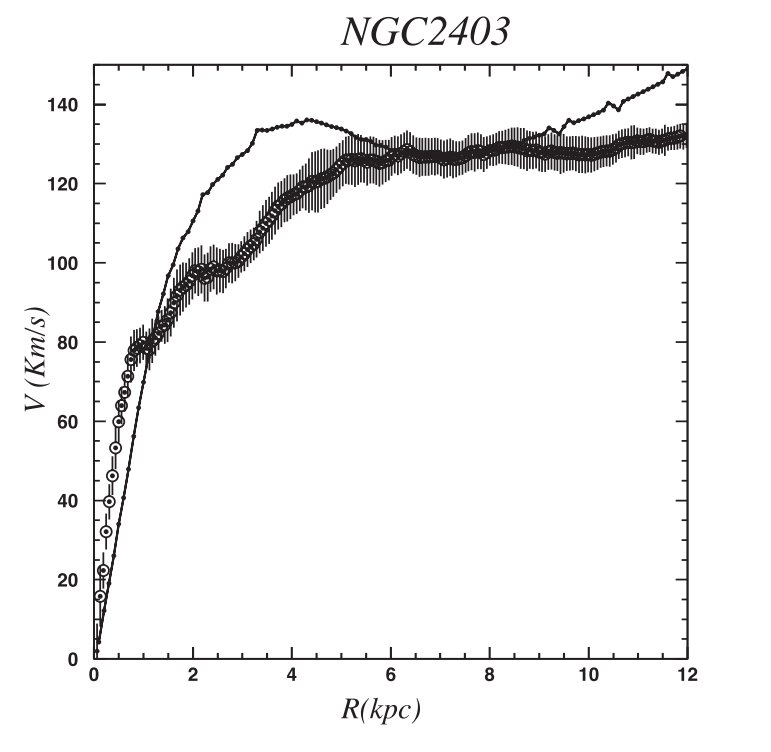

Values plotted in this chart, from the file beside it:
0.15505226480836254, 8.279220779220765
0.1335, 23.62
0.1928, 18.02
0.1917, 26.79
0.2501, 27.76
0.2489, 36.77
0.3076, 35.31
0.326, 44.07
0.3849, 41.64
0.3836, 51.14
0.4425, 48.21
0.441, 59.9
0.5198, 54.06
0.4989, 65.26
0.5581, 59.9
0.5572, 66.96
0.6161, 63.8
0.6152, 70.86
0.6743, 66.23
0.673, 76.7
0.7519, 70.13
0.7504, 81.33
0.81, 73.3
0.8087, 83.04
0.8685, 74.03
0.8672, 83.52
0.9464, 74.76
0.9453, 83.52
0.9853, 75.73
1.004, 84.25
1.064, 74.27
1.062, 82.55
1.122, 73.05
1.121, 83.52
1.181, 75
1.179, 85.96
1.239, 76.7
1.238, 84.98
1.317, 78.17
1.276, 87.42
1.434, 79.87
1.432, 89.12
1.492, 80.36
1.491, 91.07
1.55, 81.82
1.549, 93.26
1.628, 83.77
1.627, 96.19
1.686, 85.47
1.685, 98.62
1.745, 86.93
1.743, 99.59
1.803, 87.66
1.802, 100.1
1.862, 88.88
1.86, 99.84
1.92, 89.85
1.919, 101.3
1.998, 90.83
1.977, 102.8
2.056, 92.53
... 311 more rows
